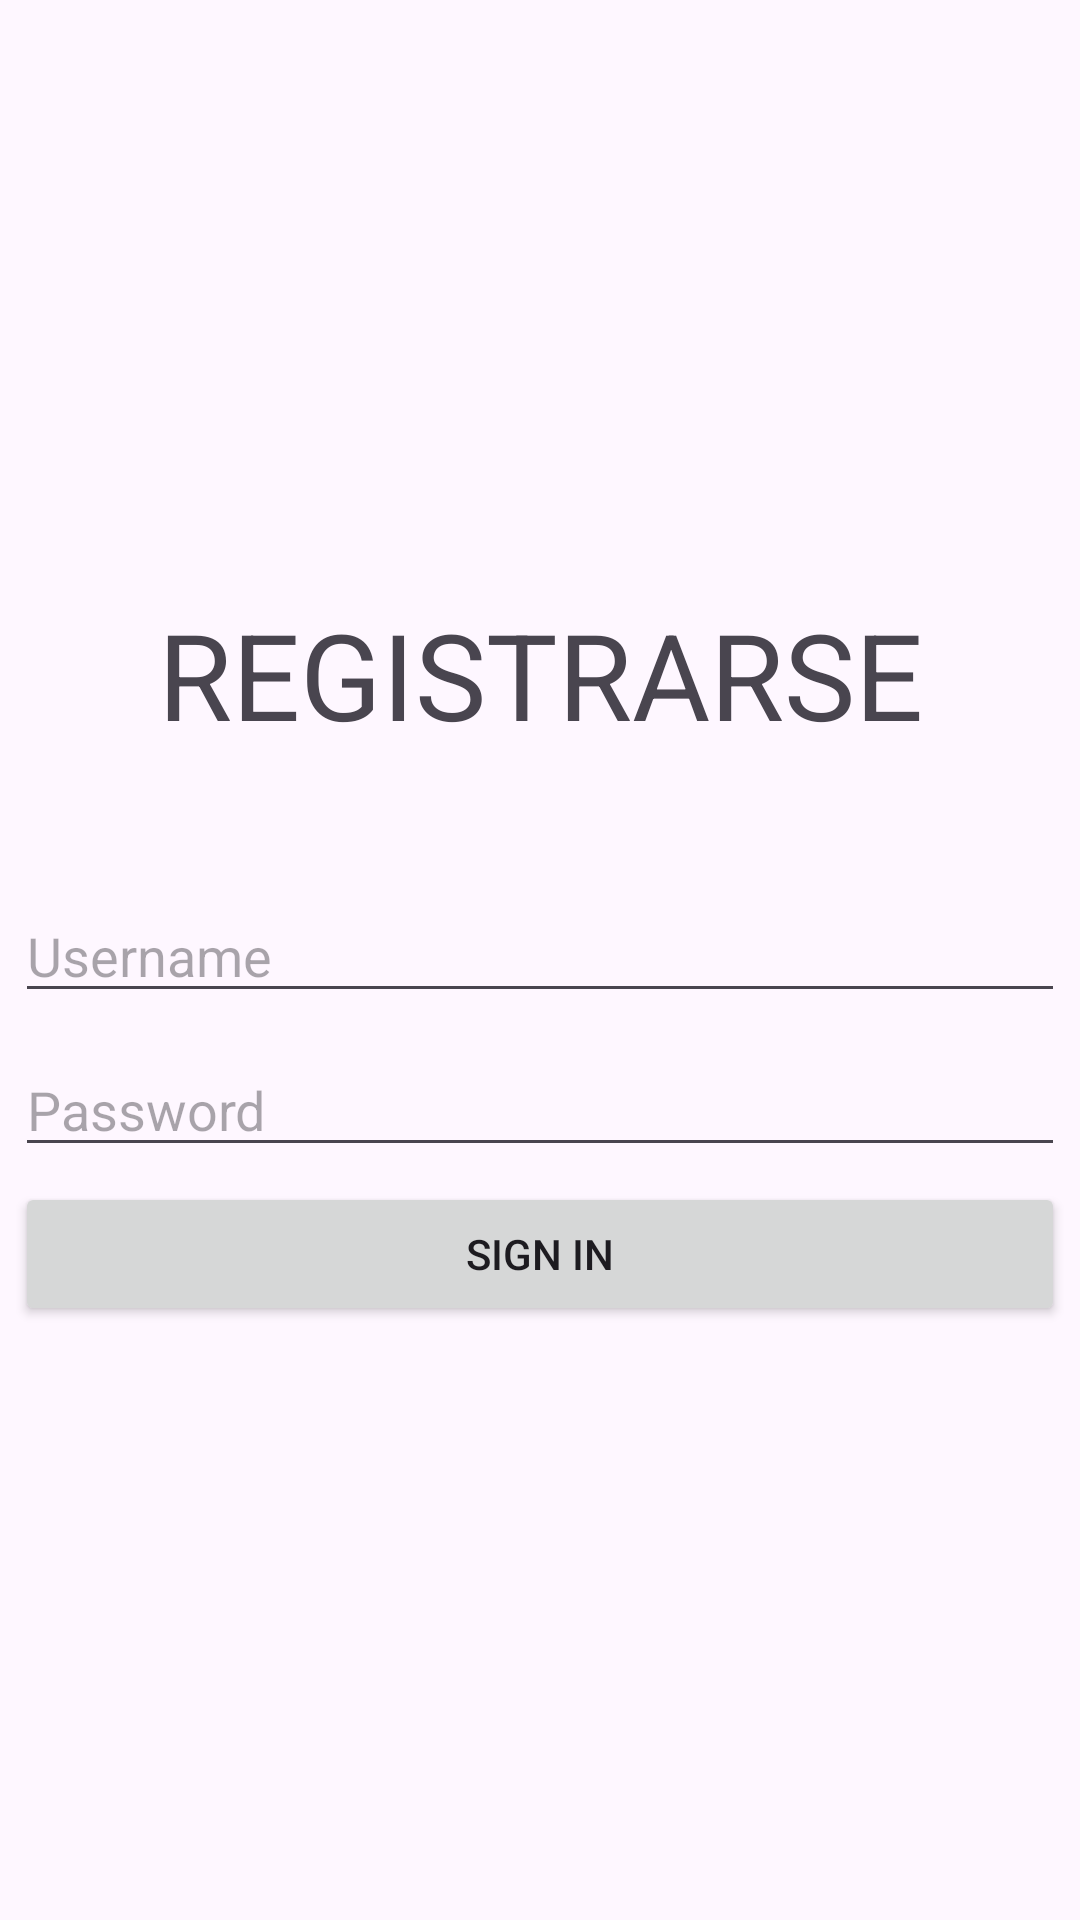

Here is an Android app screen rendered from its layout file. Give the layout XML and the strings, colors and styles it references.
<!-- AndroidManifest.xml: application theme Theme.ProjecteFirebase -->
<!-- res/layout/fragment_sign_in.xml -->
<?xml version="1.0" encoding="utf-8"?>
<layout>
    <androidx.constraintlayout.widget.ConstraintLayout xmlns:android="http://schemas.android.com/apk/res/android"
        android:id="@+id/main"
        android:layout_width="match_parent"
        android:layout_height="match_parent">

        <LinearLayout
            android:layout_width="match_parent"
            android:layout_height="match_parent"
            android:gravity="center"
            android:orientation="vertical">

            <TextView
                android:id="@+id/textView2"
                android:layout_width="match_parent"
                android:layout_height="wrap_content"
                android:layout_marginBottom="40dp"
                android:gravity="center"
                android:text="@string/SIGNIN"
                android:textSize="40sp" />

            <EditText
                android:id="@+id/editTextText2"
                android:layout_width="match_parent"
                android:layout_height="wrap_content"
                android:layout_margin="5dp"
                android:ems="10"
                android:inputType="text"
                android:hint="@string/username" />

            <EditText
                android:id="@+id/editTextTextPassword"
                android:layout_width="match_parent"
                android:layout_height="wrap_content"
                android:layout_margin="5dp"
                android:ems="10"
                android:hint="@string/password"
                android:inputType="textPassword" />

            <Button
                android:id="@+id/button"
                android:layout_width="match_parent"
                android:layout_height="wrap_content"
                android:layout_marginHorizontal="5dp"
                android:text="Sign In" />

        </LinearLayout>
    </androidx.constraintlayout.widget.ConstraintLayout>
</layout>
<!-- resources referenced by this layout -->
<resources>
  <string name="SIGNIN">REGISTRARSE</string>
  <string name="password">Password</string>
  <string name="username">Username</string>
  <style name="Theme.ProjecteFirebase" parent="Base.Theme.ProjecteFirebase" />
  <style name="Base.Theme.ProjecteFirebase" parent="Theme.Material3.DayNight.NoActionBar">
          
          
      </style>
</resources>
